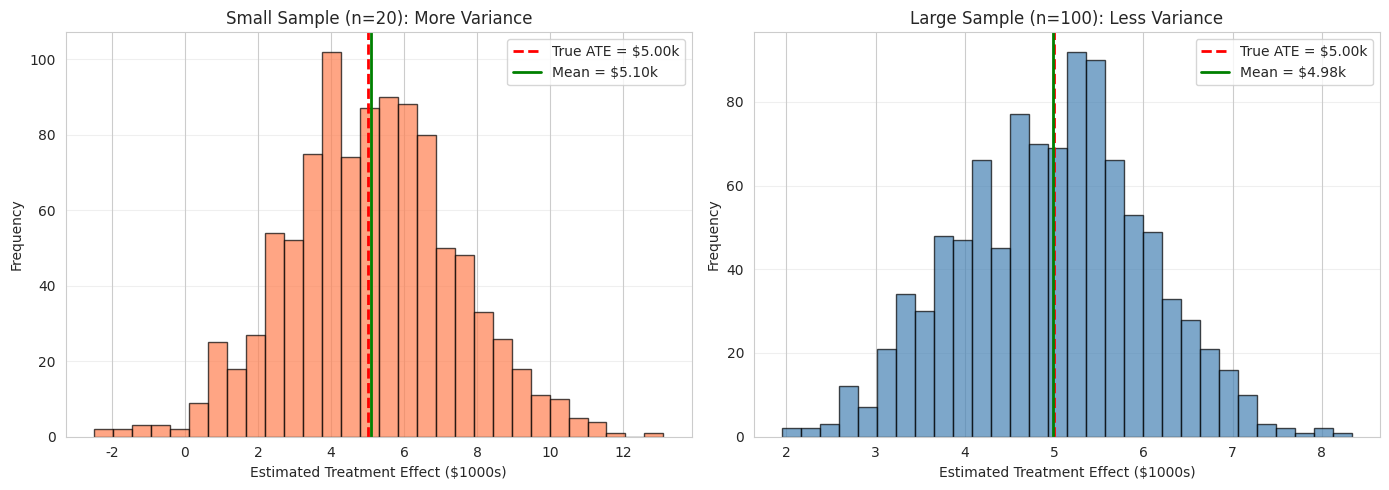
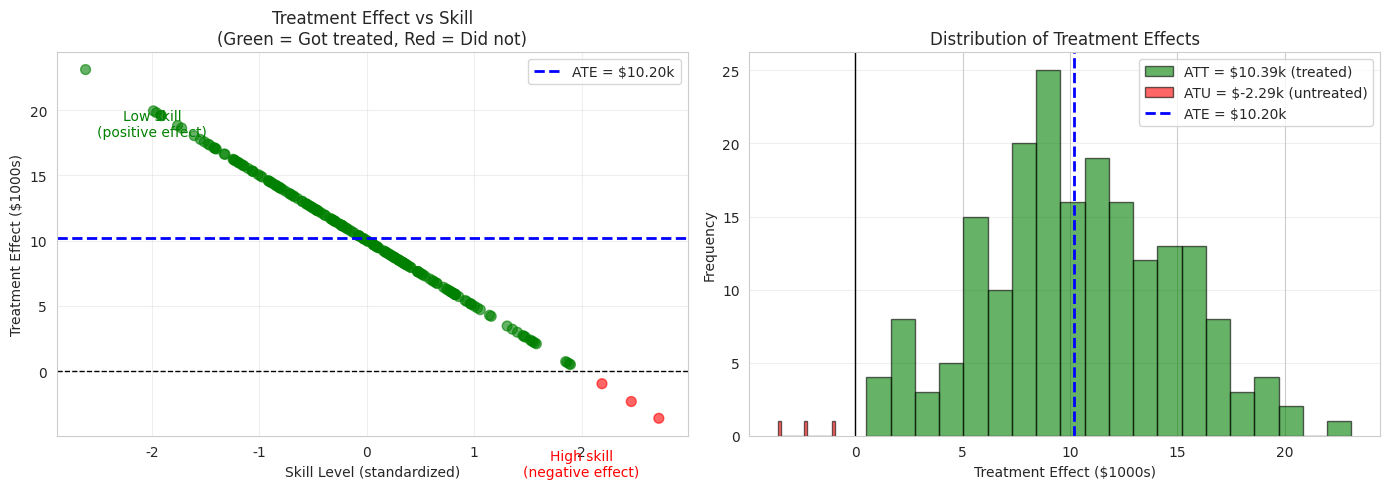
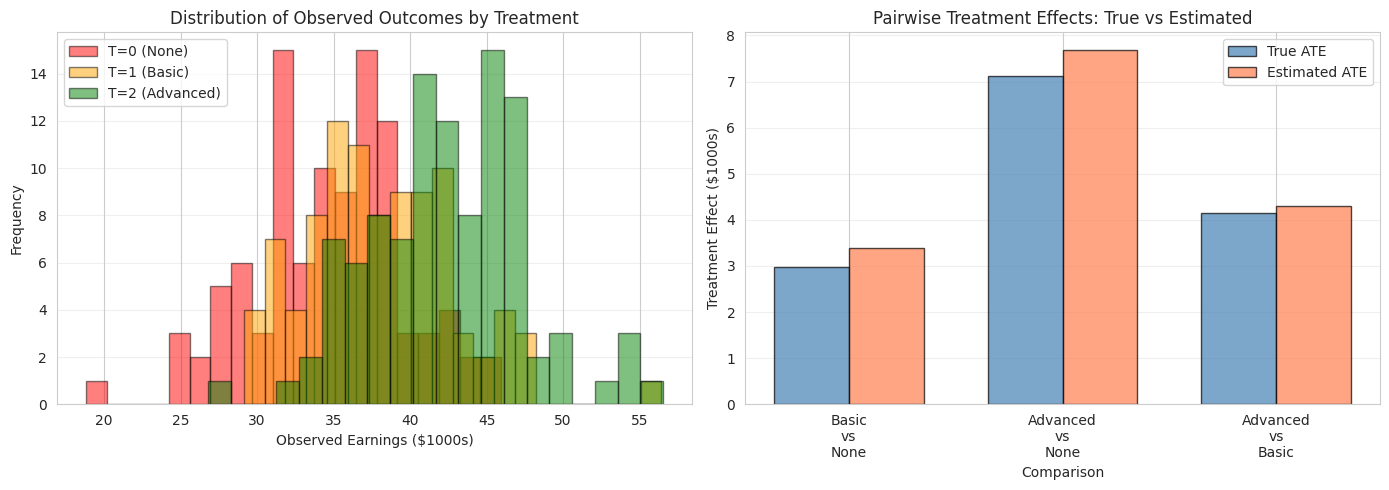

Generate these figures, in order, with matplotlib:
# Import libraries
import numpy as np
import pandas as pd
import matplotlib.pyplot as plt
import seaborn as sns

# Set style and random seed
sns.set_style('whitegrid')
plt.rcParams['figure.figsize'] = (10, 6)
np.random.seed(42)

print("Setup complete!")

# Solution to Exercise 1
np.random.seed(42)

# Step 1: Generate data
n = 100
Y0 = np.random.normal(35, 5, n)
Y1 = Y0 + 5  # Constant treatment effect of 5

# Step 2: Reverse selection - low Y0 more likely to be treated
Y0_normalized = (Y0 - Y0.mean()) / Y0.std()
prob_treatment = 1 / (1 + np.exp(+Y0_normalized))  # Note: + sign reverses selection
T = np.random.binomial(1, prob_treatment)

# Observed outcomes
Y_obs = np.where(T == 1, Y1, Y0)

# Step 3: Calculate naive estimate
treated_mean = Y_obs[T == 1].mean()
control_mean = Y_obs[T == 0].mean()
naive_estimate = treated_mean - control_mean

# Step 4: Compare to true ATE
true_ATE = 5.0
baseline_diff = Y0[T == 1].mean() - Y0[T == 0].mean()

print("REVERSE SELECTION BIAS RESULTS:")
print(f"\nTrue ATE: ${true_ATE:.2f}k")
print(f"Naive Estimate: ${naive_estimate:.2f}k")
print(f"Bias: ${naive_estimate - true_ATE:.2f}k")
print(f"\nBaseline difference E[Y(0)|T=1] - E[Y(0)|T=0]: ${baseline_diff:.2f}k")

if naive_estimate < true_ATE:
    print(f"\n⚠️ The naive estimator UNDERESTIMATES the treatment effect!")
    print(f"This is because treated people would have earned LESS even without training.")
    print(f"Low earners were more likely to get treatment, pulling down the treated group average.")
else:
    print(f"\nNaive estimator overestimates (or approximately unbiased due to sampling variation).")

# Solution to Exercise 2
np.random.seed(42)

# Step 1: Define simulation function
def simulate_experiment(n, true_ate):
    """Simulate a randomized experiment."""
    Y0 = np.random.normal(35, 5, n)
    effects = np.random.normal(true_ate, 1, n)
    Y1 = Y0 + effects
    
    # Random assignment
    T = np.random.binomial(1, 0.5, n)
    
    # Observed outcomes
    Y_obs = np.where(T == 1, Y1, Y0)
    
    # Naive estimate
    estimate = Y_obs[T == 1].mean() - Y_obs[T == 0].mean()
    return estimate

# Step 2: Run experiments with different sample sizes
n_experiments = 1000
true_ate = 5.0

estimates_small = [simulate_experiment(20, true_ate) for _ in range(n_experiments)]
estimates_large = [simulate_experiment(100, true_ate) for _ in range(n_experiments)]

estimates_small = np.array(estimates_small)
estimates_large = np.array(estimates_large)

# Step 3: Visualize distributions
fig, axes = plt.subplots(1, 2, figsize=(14, 5))

# Small sample
axes[0].hist(estimates_small, bins=30, alpha=0.7, color='coral', edgecolor='black')
axes[0].axvline(true_ate, color='red', linestyle='--', linewidth=2, label=f'True ATE = ${true_ate:.2f}k')
axes[0].axvline(estimates_small.mean(), color='green', linestyle='-', linewidth=2,
                label=f'Mean = ${estimates_small.mean():.2f}k')
axes[0].set_xlabel('Estimated Treatment Effect ($1000s)')
axes[0].set_ylabel('Frequency')
axes[0].set_title('Small Sample (n=20): More Variance')
axes[0].legend()
axes[0].grid(True, alpha=0.3, axis='y')

# Large sample
axes[1].hist(estimates_large, bins=30, alpha=0.7, color='steelblue', edgecolor='black')
axes[1].axvline(true_ate, color='red', linestyle='--', linewidth=2, label=f'True ATE = ${true_ate:.2f}k')
axes[1].axvline(estimates_large.mean(), color='green', linestyle='-', linewidth=2,
                label=f'Mean = ${estimates_large.mean():.2f}k')
axes[1].set_xlabel('Estimated Treatment Effect ($1000s)')
axes[1].set_ylabel('Frequency')
axes[1].set_title('Large Sample (n=100): Less Variance')
axes[1].legend()
axes[1].grid(True, alpha=0.3, axis='y')

plt.tight_layout()
plt.show()

# Step 4: Calculate statistics
print("SAMPLE SIZE COMPARISON:\n")
print(f"True ATE: ${true_ate:.2f}k\n")

print("Small Sample (n=20):")
print(f"  Mean estimate: ${estimates_small.mean():.2f}k")
print(f"  Bias: ${estimates_small.mean() - true_ate:.2f}k (close to 0 ✓)")
print(f"  Standard deviation: ${estimates_small.std():.2f}k (HIGH variance)")

print("\nLarge Sample (n=100):")
print(f"  Mean estimate: ${estimates_large.mean():.2f}k")
print(f"  Bias: ${estimates_large.mean() - true_ate:.2f}k (close to 0 ✓)")
print(f"  Standard deviation: ${estimates_large.std():.2f}k (LOW variance)")

variance_ratio = estimates_small.std() / estimates_large.std()
print(f"\nVariance ratio (small/large): {variance_ratio:.2f}x")
print(f"\n🔑 Key Insights:")
print(f"   • BIAS is ~0 for both (randomization works regardless of sample size)")
print(f"   • VARIANCE is {variance_ratio:.1f}x larger with small samples")
print(f"   • Small samples: estimates spread out more (less precise)")
print(f"   • Large samples: estimates cluster tighter around true ATE (more precise)")

# Solution to Exercise 3
np.random.seed(42)

# Step 1: Generate heterogeneous data
n = 200
skill = np.random.normal(0, 1, n)  # Standardized skill level

# Y(0) depends on skill
Y0 = 30 + 8 * skill + np.random.normal(0, 2, n)

# Treatment effect depends on skill: helps low-skill, hurts high-skill
treatment_effect = 10 - 5 * skill
Y1 = Y0 + treatment_effect

# Step 2: Calculate overall ATE
true_ATE = treatment_effect.mean()
print(f"Overall ATE (all people): ${true_ATE:.2f}k")
print(f"\nTreatment Effect Distribution:")
print(f"  Minimum: ${treatment_effect.min():.2f}k (hurts high-skill people)")
print(f"  Maximum: ${treatment_effect.max():.2f}k (helps low-skill people)")
print(f"  % with positive effect: {(treatment_effect > 0).mean() * 100:.1f}%")
print(f"  % with negative effect: {(treatment_effect < 0).mean() * 100:.1f}%")

# Step 3: Selection - only people who benefit get treated
T = (treatment_effect > 0).astype(int)

print(f"\nSelection Mechanism: Only people with positive effects enroll")
print(f"  % treated: {T.mean() * 100:.1f}%")
print(f"  % untreated: {(1 - T.mean()) * 100:.1f}%")

# Observed outcomes
Y_obs = np.where(T == 1, Y1, Y0)

# Step 4: Calculate estimands
ATT = treatment_effect[T == 1].mean()  # Effect for treated
ATU = treatment_effect[T == 0].mean()  # Effect for untreated
naive_estimate = Y_obs[T == 1].mean() - Y_obs[T == 0].mean()

print(f"\nTreatment Effect Estimands:")
print(f"  ATE (all people):     ${true_ATE:.2f}k")
print(f"  ATT (treated):        ${ATT:.2f}k (all positive by construction)")
print(f"  ATU (untreated):      ${ATU:.2f}k (all negative by construction)")
print(f"  Naive estimate:       ${naive_estimate:.2f}k")

print(f"\n🔑 Key Insights:")
print(f"   • ATT > ATE: Treated people benefit MORE than average")
print(f"   • ATU < 0: Untreated people would be HARMED by treatment")
print(f"   • Naive estimate ≠ ATE due to selection (only winners get treated)")
print(f"   • The ATE of ${true_ATE:.2f}k hides massive heterogeneity!")

# Visualization
fig, axes = plt.subplots(1, 2, figsize=(14, 5))

# Left: Treatment effect vs skill
colors = ['green' if t == 1 else 'red' for t in T]
axes[0].scatter(skill, treatment_effect, c=colors, alpha=0.6, s=50)
axes[0].axhline(0, color='black', linestyle='--', linewidth=1)
axes[0].axhline(true_ATE, color='blue', linestyle='--', linewidth=2, label=f'ATE = ${true_ATE:.2f}k')
axes[0].set_xlabel('Skill Level (standardized)')
axes[0].set_ylabel('Treatment Effect ($1000s)')
axes[0].set_title('Treatment Effect vs Skill\n(Green = Got treated, Red = Did not)')
axes[0].legend()
axes[0].grid(True, alpha=0.3)

# Add text annotations
axes[0].text(-2, 18, 'Low skill\n(positive effect)', ha='center', fontsize=10, color='green')
axes[0].text(2, -8, 'High skill\n(negative effect)', ha='center', fontsize=10, color='red')

# Right: Distribution comparison
axes[1].hist(treatment_effect[T == 1], bins=20, alpha=0.6, color='green', 
             label=f'ATT = ${ATT:.2f}k (treated)', edgecolor='black')
axes[1].hist(treatment_effect[T == 0], bins=20, alpha=0.6, color='red', 
             label=f'ATU = ${ATU:.2f}k (untreated)', edgecolor='black')
axes[1].axvline(true_ATE, color='blue', linestyle='--', linewidth=2, label=f'ATE = ${true_ATE:.2f}k')
axes[1].axvline(0, color='black', linestyle='-', linewidth=1)
axes[1].set_xlabel('Treatment Effect ($1000s)')
axes[1].set_ylabel('Frequency')
axes[1].set_title('Distribution of Treatment Effects')
axes[1].legend()
axes[1].grid(True, alpha=0.3, axis='y')

plt.tight_layout()
plt.show()

# Solution to Exercise 4
np.random.seed(42)

# Step 1: Generate three potential outcomes
n = 300
Y0 = np.random.normal(35, 5, n)  # No training
Y1 = Y0 + np.random.normal(3, 1, n)  # Basic training (2 weeks)
Y2 = Y0 + np.random.normal(7, 1.5, n)  # Advanced training (6 weeks)

# Step 2: Count potential outcomes and comparisons
print("POTENTIAL OUTCOMES WITH 3 TREATMENTS:\n")
print(f"Number of potential outcomes per person: 3")
print(f"  Y(0): No training")
print(f"  Y(1): Basic training")
print(f"  Y(2): Advanced training")

print(f"\nNumber of pairwise comparisons: 3")
print(f"  1. Y(1) - Y(0): Basic vs None")
print(f"  2. Y(2) - Y(0): Advanced vs None")
print(f"  3. Y(2) - Y(1): Advanced vs Basic")

# Step 3: Calculate true pairwise ATEs
true_ATE_1_0 = (Y1 - Y0).mean()  # Basic vs None
true_ATE_2_0 = (Y2 - Y0).mean()  # Advanced vs None
true_ATE_2_1 = (Y2 - Y1).mean()  # Advanced vs Basic

print(f"\nTRUE PAIRWISE ATEs:")
print(f"  E[Y(1) - Y(0)] = ${true_ATE_1_0:.2f}k (Basic vs None)")
print(f"  E[Y(2) - Y(0)] = ${true_ATE_2_0:.2f}k (Advanced vs None)")
print(f"  E[Y(2) - Y(1)] = ${true_ATE_2_1:.2f}k (Advanced vs Basic)")

# Verify transitivity
print(f"\nTransitivity check: ATE(2,0) = ATE(2,1) + ATE(1,0)")
print(f"  ${true_ATE_2_0:.2f}k ≈ ${true_ATE_2_1:.2f}k + ${true_ATE_1_0:.2f}k = ${true_ATE_2_1 + true_ATE_1_0:.2f}k ✓")

# Step 4: Randomly assign treatment
T = np.random.choice([0, 1, 2], size=n, p=[1/3, 1/3, 1/3])

# Observe outcomes
Y_obs = np.where(T == 0, Y0, np.where(T == 1, Y1, Y2))

print(f"\nTREATMENT ASSIGNMENT:")
print(f"  % in T=0 (None):     {(T == 0).mean() * 100:.1f}%")
print(f"  % in T=1 (Basic):    {(T == 1).mean() * 100:.1f}%")
print(f"  % in T=2 (Advanced): {(T == 2).mean() * 100:.1f}%")

# Step 5: Estimate pairwise ATEs from data
est_ATE_1_0 = Y_obs[T == 1].mean() - Y_obs[T == 0].mean()
est_ATE_2_0 = Y_obs[T == 2].mean() - Y_obs[T == 0].mean()
est_ATE_2_1 = Y_obs[T == 2].mean() - Y_obs[T == 1].mean()

print(f"\nESTIMATED PAIRWISE ATEs (from observed data):")
print(f"  Est[Y(1) - Y(0)] = ${est_ATE_1_0:.2f}k  (True: ${true_ATE_1_0:.2f}k)")
print(f"  Est[Y(2) - Y(0)] = ${est_ATE_2_0:.2f}k  (True: ${true_ATE_2_0:.2f}k)")
print(f"  Est[Y(2) - Y(1)] = ${est_ATE_2_1:.2f}k  (True: ${true_ATE_2_1:.2f}k)")

print(f"\n✓ All three pairwise ATEs can be recovered from randomized data!")
print(f"   (Small differences due to sampling variation)")

# Visualization
fig, axes = plt.subplots(1, 2, figsize=(14, 5))

# Left: Distribution by treatment group
for t, label, color in [(0, 'T=0 (None)', 'red'), 
                         (1, 'T=1 (Basic)', 'orange'), 
                         (2, 'T=2 (Advanced)', 'green')]:
    axes[0].hist(Y_obs[T == t], bins=20, alpha=0.5, label=label, 
                 color=color, edgecolor='black')
axes[0].set_xlabel('Observed Earnings ($1000s)')
axes[0].set_ylabel('Frequency')
axes[0].set_title('Distribution of Observed Outcomes by Treatment')
axes[0].legend()
axes[0].grid(True, alpha=0.3, axis='y')

# Right: Estimated vs True ATEs
comparisons = ['Basic\nvs\nNone', 'Advanced\nvs\nNone', 'Advanced\nvs\nBasic']
true_ates = [true_ATE_1_0, true_ATE_2_0, true_ATE_2_1]
est_ates = [est_ATE_1_0, est_ATE_2_0, est_ATE_2_1]

x_pos = np.arange(len(comparisons))
width = 0.35

axes[1].bar(x_pos - width/2, true_ates, width, label='True ATE', 
            color='steelblue', alpha=0.7, edgecolor='black')
axes[1].bar(x_pos + width/2, est_ates, width, label='Estimated ATE', 
            color='coral', alpha=0.7, edgecolor='black')

axes[1].set_xlabel('Comparison')
axes[1].set_ylabel('Treatment Effect ($1000s)')
axes[1].set_title('Pairwise Treatment Effects: True vs Estimated')
axes[1].set_xticks(x_pos)
axes[1].set_xticklabels(comparisons)
axes[1].legend()
axes[1].grid(True, alpha=0.3, axis='y')

plt.tight_layout()
plt.show()
